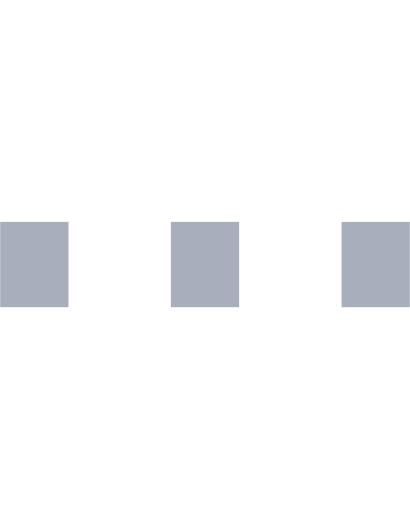
t = 0.00 s
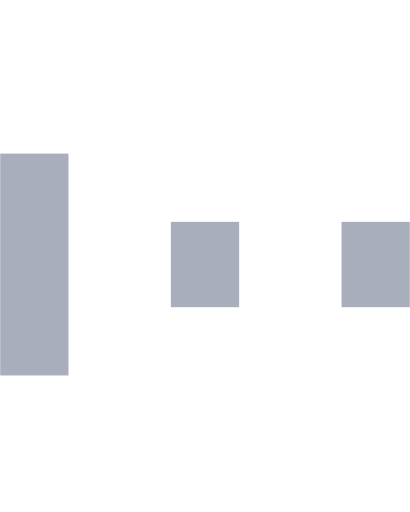
t = 0.15 s
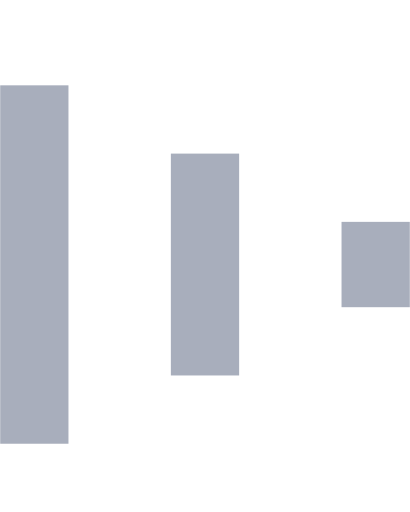
t = 0.30 s
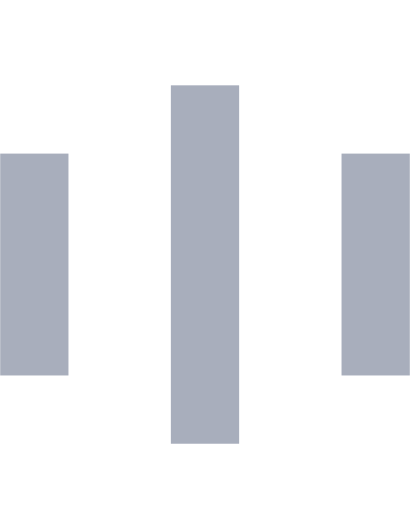
t = 0.45 s
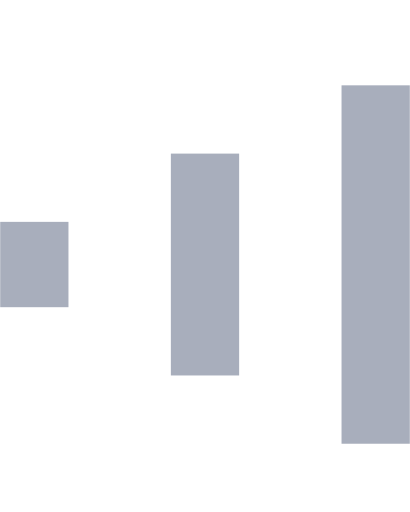
t = 0.60 s
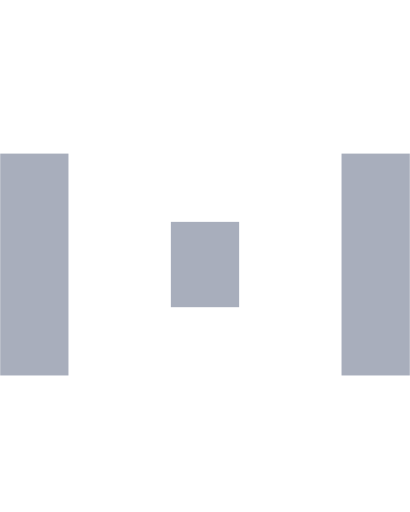
t = 0.75 s

The animated SVG that drew these frames (rendered in a browser with its animation timeline set to each time). Animation: 6 SMIL elements (animate=6); one cycle of 0.90 s, repeats indefinitely.

  <svg version="1.1" id="Layer_1" xmlns="http://www.w3.org/2000/svg" xmlns:xlink="http://www.w3.org/1999/xlink" x="0px" y="0px"
     width="24px" height="30px" viewBox="0 0 24 30" style="enable-background:new 0 0 50 50;" xml:space="preserve">
    <rect x="0" y="13" width="4" height="5" fill="#A8AEBC">
      <animate attributeName="height" attributeType="XML"
        values="5;21;5" 
        begin="0s" dur="0.6s" repeatCount="indefinite" />
      <animate attributeName="y" attributeType="XML"
        values="13; 5; 13"
        begin="0s" dur="0.6s" repeatCount="indefinite" />
    </rect>
    <rect x="10" y="13" width="4" height="5" fill="#A8AEBC">
      <animate attributeName="height" attributeType="XML"
        values="5;21;5" 
        begin="0.15s" dur="0.6s" repeatCount="indefinite" />
      <animate attributeName="y" attributeType="XML"
        values="13; 5; 13"
        begin="0.15s" dur="0.6s" repeatCount="indefinite" />
    </rect>
    <rect x="20" y="13" width="4" height="5" fill="#A8AEBC">
      <animate attributeName="height" attributeType="XML"
        values="5;21;5" 
        begin="0.3s" dur="0.6s" repeatCount="indefinite" />
      <animate attributeName="y" attributeType="XML"
        values="13; 5; 13"
        begin="0.3s" dur="0.6s" repeatCount="indefinite" />
    </rect>
  </svg>